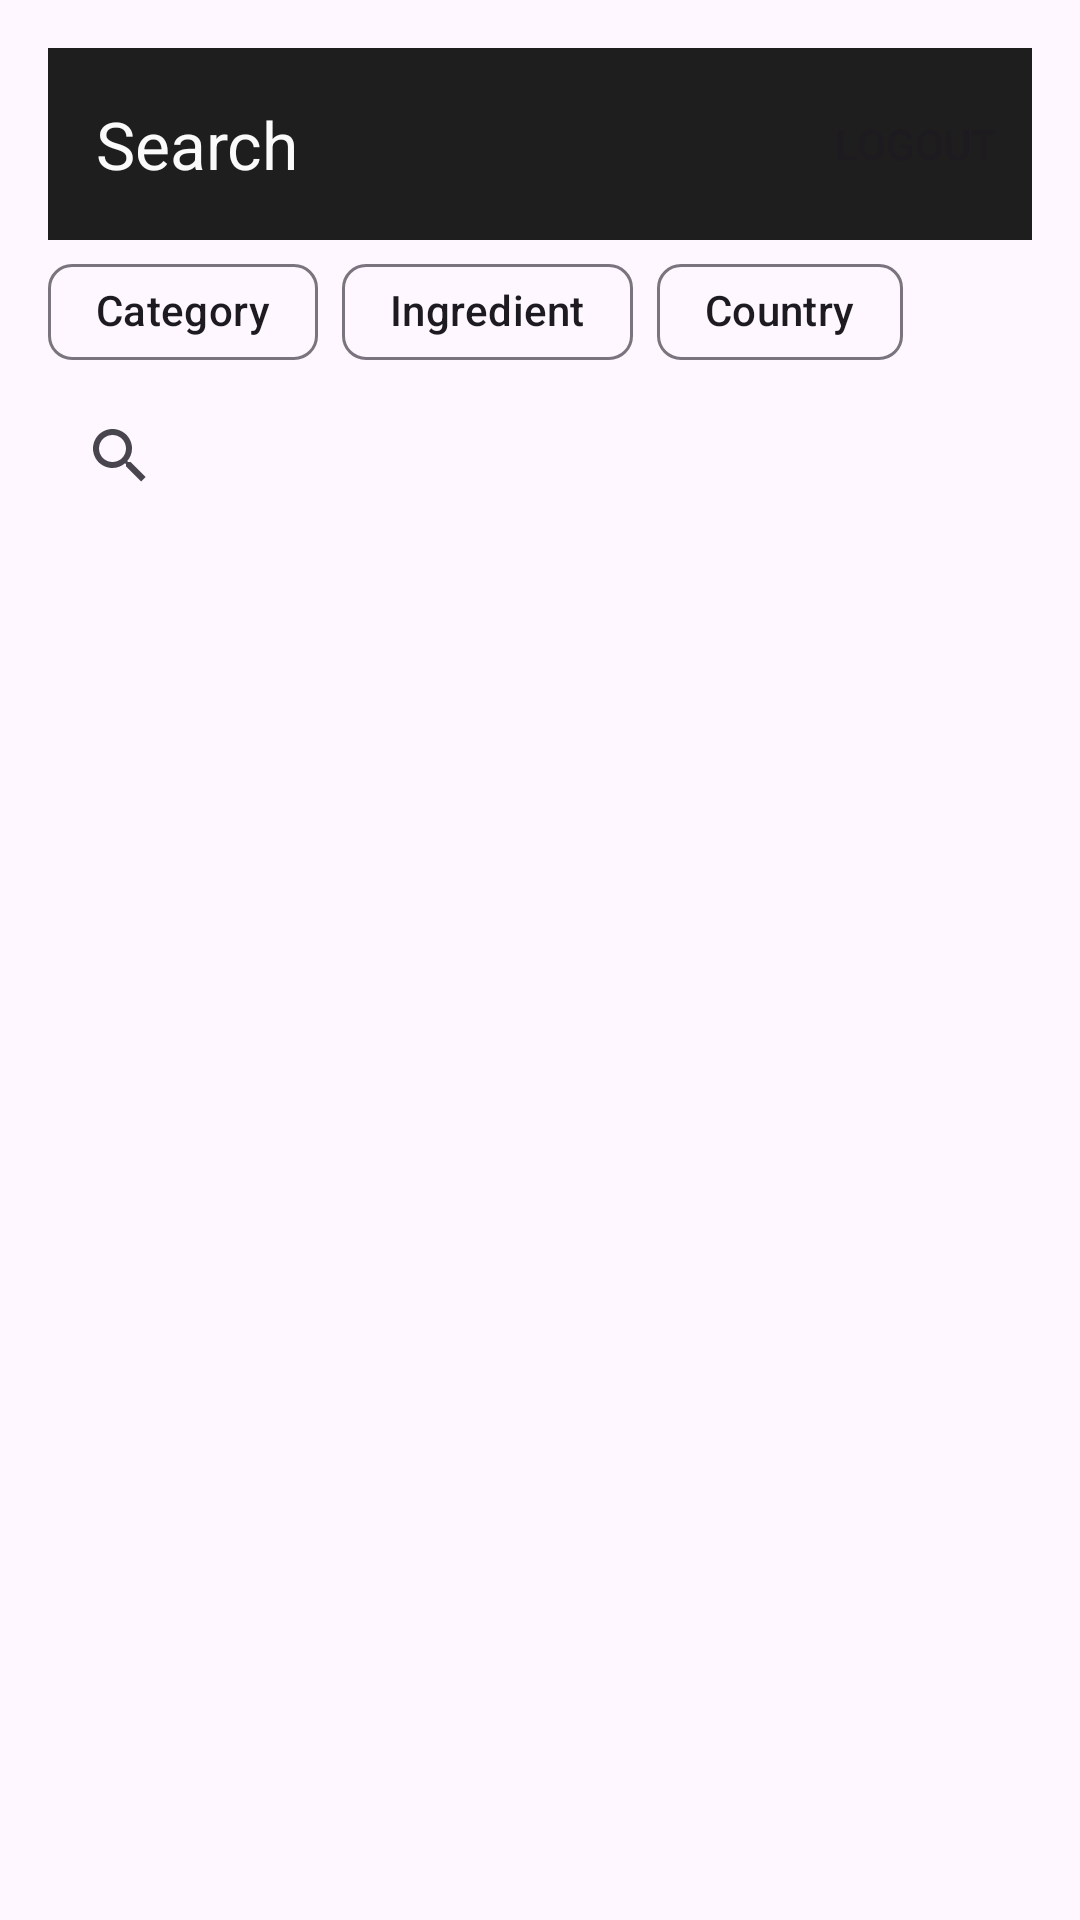

Produce the Android XML layout that renders to this screen, including the resource entries it uses.
<!-- AndroidManifest.xml: application theme Theme.FoodPlannerByKhalidAmr -->
<!-- res/layout/fragment_search.xml -->
<?xml version="1.0" encoding="utf-8"?>
<LinearLayout xmlns:android="http://schemas.android.com/apk/res/android"
    android:layout_width="match_parent"
    android:layout_height="match_parent"
    xmlns:app="http://schemas.android.com/apk/res-auto"
    android:orientation="vertical"
    android:padding="16dp">
    <androidx.appcompat.widget.Toolbar
        android:id="@+id/home_toolbar"
        android:layout_width="match_parent"
        android:layout_height="?attr/actionBarSize"
        android:background="@color/primaryColor"
        app:layout_constraintTop_toTopOf="parent"
        app:menu="@menu/home_top_bar"
        app:title="Search"
        app:titleTextColor="@color/accentColor" />

    <com.google.android.material.chip.ChipGroup
        android:id="@+id/chipGroup"
        android:layout_width="wrap_content"
        android:layout_height="wrap_content"
        app:singleSelection="true"
        app:selectionRequired="true"
        android:checkableBehavior="single">

        <com.google.android.material.chip.Chip
            android:id="@+id/chipCategory"
            android:layout_width="wrap_content"
            android:layout_height="wrap_content"
            android:text="Category"
            android:checkable="true" />

        <com.google.android.material.chip.Chip
            android:id="@+id/chipIngredient"
            android:layout_width="wrap_content"
            android:layout_height="wrap_content"
            android:text="Ingredient"
            android:checkable="true" />

        <com.google.android.material.chip.Chip
            android:id="@+id/chipCountry"
            android:layout_width="wrap_content"
            android:layout_height="wrap_content"
            android:text="Country"
            android:checkable="true" />


    </com.google.android.material.chip.ChipGroup>

    <androidx.appcompat.widget.SearchView
        android:id="@+id/searchView"
        android:layout_width="match_parent"
        android:layout_height="wrap_content"
        />

    <ListView
        android:id="@+id/listView"
        android:layout_width="match_parent"
        android:layout_height="0dp"
        android:layout_weight="1"
        android:visibility="gone"/>

    <androidx.recyclerview.widget.RecyclerView
        android:id="@+id/recyclerView"
        android:layout_width="match_parent"
        android:layout_height="0dp"
        android:layout_weight="1"
        />

</LinearLayout>
<!-- resources referenced by this layout -->
<resources>
  <color name="accentColor">#FAFAFA</color>
  <color name="primaryColor">#1E1E1E</color>
  <style name="Theme.FoodPlannerByKhalidAmr" parent="Base.Theme.FoodPlannerByKhalidAmr" />
  <style name="Base.Theme.FoodPlannerByKhalidAmr" parent="Theme.Material3.DayNight.NoActionBar">
          
          
      </style>
</resources>
